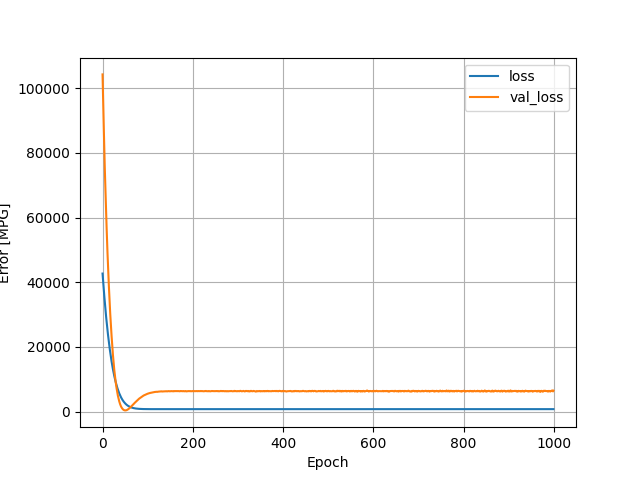

Data behind this chart, as committed beside it:
, loss, val_loss, epoch
0, 42675, 104275, 0
1, 40807, 97910, 1
2, 38898, 92248, 2
3, 37183, 86267, 3
4, 35496, 80465, 4
5, 33831, 75130, 5
6, 32178, 70340, 6
7, 30689, 65622, 7
8, 29197, 61262, 8
9, 27807, 56914, 9
10, 26460, 52730, 10
11, 25101, 48971, 11
12, 23851, 45398, 12
13, 22679, 41900, 13
14, 21477, 38852, 14
15, 20386, 35799, 15
16, 19310, 33038, 16
17, 18324, 30280, 17
18, 17326, 27786, 18
19, 16403, 25517, 19
20, 15511, 23396, 20
21, 14661, 21371, 21
22, 13862, 19415, 22
23, 13096, 17546, 23
24, 12357, 15878, 24
25, 11655, 14349, 25
26, 11005, 12862, 26
27, 10355, 11605, 27
28, 9767, 10384, 28
29, 9196, 9255, 29
30, 8667, 8193, 30
31, 8148, 7269, 31
32, 7663, 6410, 32
33, 7212, 5609, 33
34, 6788, 4883, 34
35, 6368, 4268, 35
36, 5992, 3670, 36
37, 5625, 3142, 37
38, 5294, 2642, 38
39, 4965, 2245, 39
40, 4670, 1867, 40
41, 4388, 1547, 41
42, 4115, 1291, 42
43, 3868, 1061, 43
44, 3639, 863.3, 44
45, 3422, 701.7, 45
46, 3217, 572.9, 46
47, 3027, 477.6, 47
48, 2848, 409.1, 48
49, 2686, 366.3, 49
50, 2531, 347.9, 50
51, 2385, 350.8, 51
52, 2254, 373.6, 52
53, 2129, 412.6, 53
54, 2016, 468.1, 54
55, 1908, 539.4, 55
56, 1807, 624.9, 56
57, 1721, 726.2, 57
58, 1634, 834.1, 58
59, 1554, 944.9, 59
... 940 more rows
